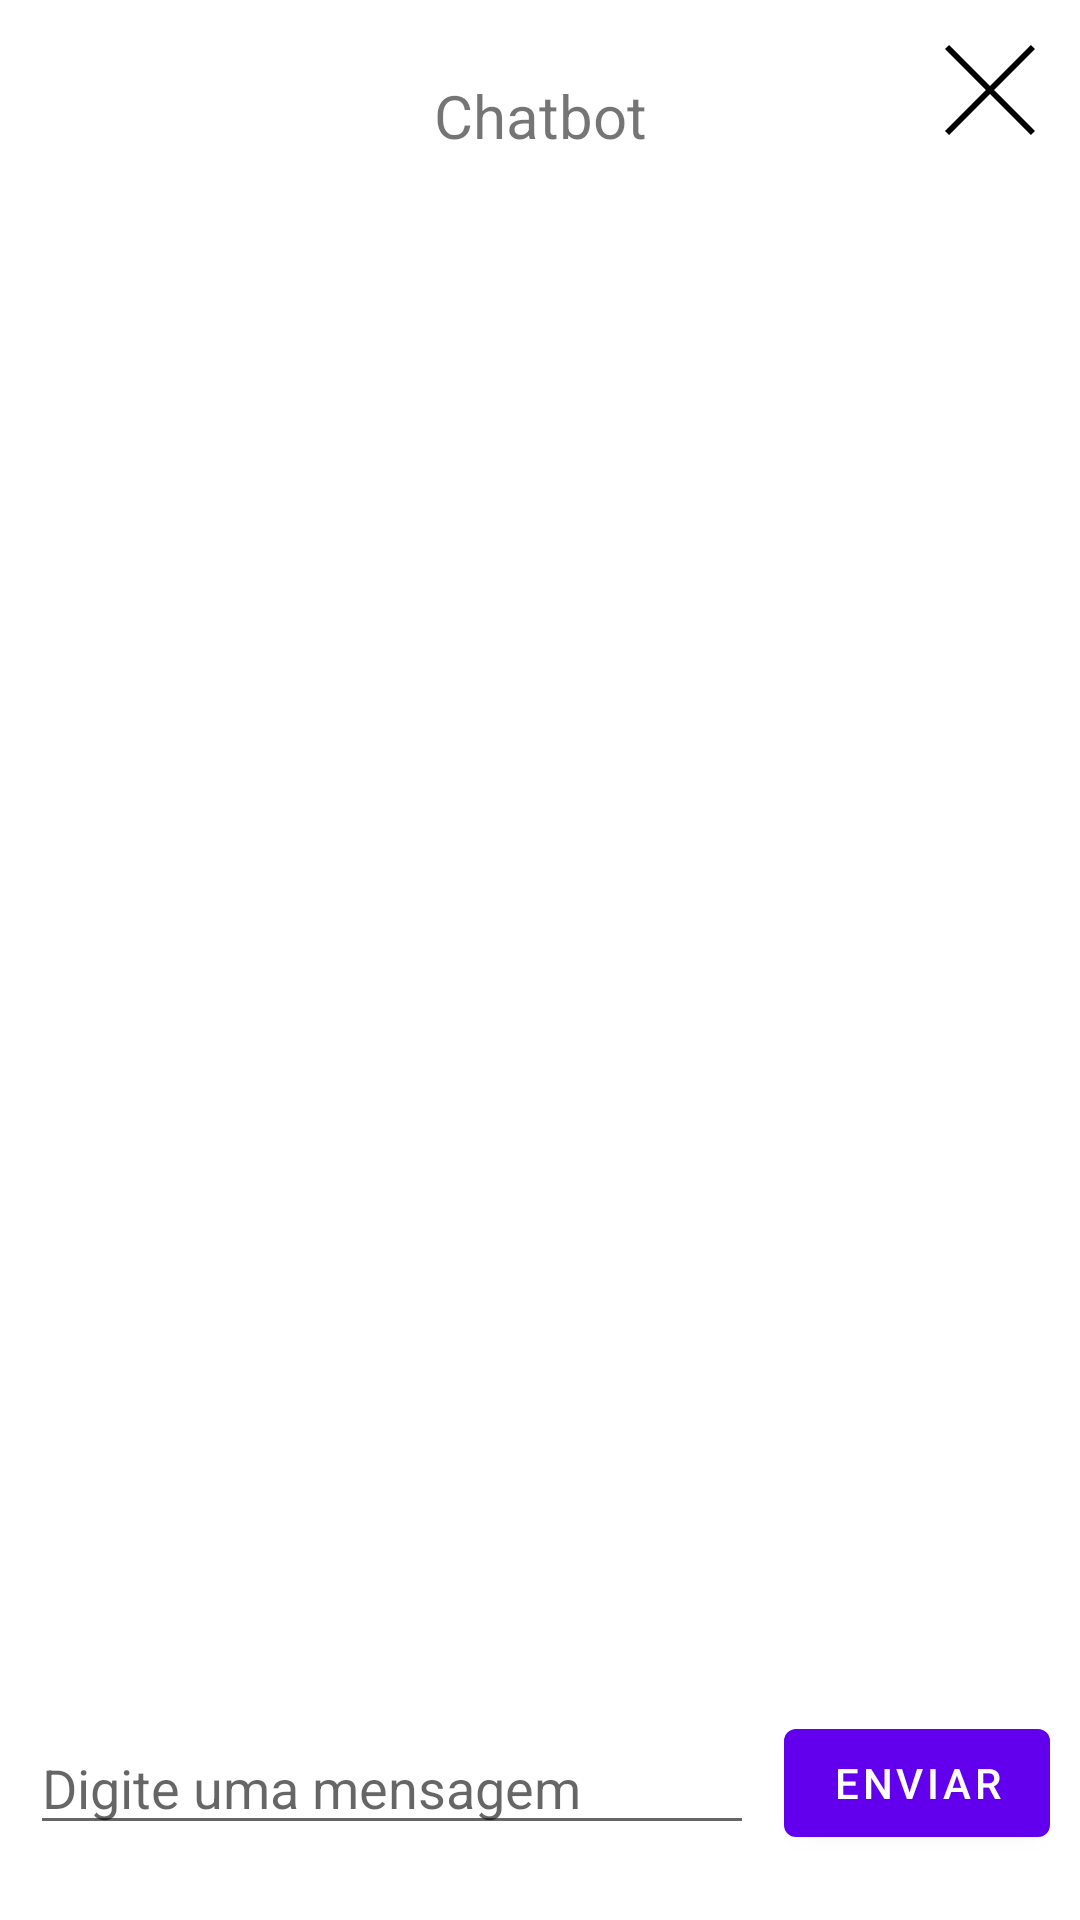

Produce the Android XML layout that renders to this screen, including the resource entries it uses.
<!-- AndroidManifest.xml: application theme Theme.MercadoSolto -->
<!-- res/layout/fragment_chatbot.xml -->
<?xml version="1.0" encoding="utf-8"?>
<androidx.constraintlayout.widget.ConstraintLayout xmlns:android="http://schemas.android.com/apk/res/android"
    xmlns:app="http://schemas.android.com/apk/res-auto"
    xmlns:tools="http://schemas.android.com/tools"
    android:layout_width="match_parent"
    android:layout_height="match_parent"
    android:background="#fff"
    tools:context=".view.fragment.ChatbotFragment">


    <TextView
        android:id="@+id/chatbot"
        android:layout_width="wrap_content"
        android:layout_height="wrap_content"
        android:layout_marginTop="25dp"
        android:layout_marginBottom="25dp"
        android:text="Chatbot"
        android:textSize="20sp"
        app:layout_constraintBottom_toTopOf="@+id/recyclerViewChat"
        app:layout_constraintEnd_toEndOf="parent"
        app:layout_constraintHorizontal_bias="0.5"
        app:layout_constraintStart_toStartOf="parent"
        app:layout_constraintTop_toTopOf="parent" />

    <androidx.recyclerview.widget.RecyclerView
        android:id="@+id/recyclerViewChat"
        android:layout_width="0dp"
        android:layout_height="0dp"
        app:layout_constraintBottom_toTopOf="@+id/mensagemUser"
        app:layout_constraintEnd_toEndOf="parent"
        app:layout_constraintHorizontal_bias="0.5"
        app:layout_constraintStart_toStartOf="parent"
        app:layout_constraintTop_toBottomOf="@+id/chatbot" />

    <EditText
        android:id="@+id/mensagemUser"
        android:layout_width="0dp"
        android:layout_height="wrap_content"
        android:layout_marginStart="10dp"
        android:layout_marginTop="25dp"
        android:layout_marginEnd="10dp"
        android:layout_marginBottom="25dp"
        android:ems="10"
        android:hint="Digite uma mensagem"
        android:inputType="textPersonName"
        app:layout_constraintBottom_toBottomOf="parent"
        app:layout_constraintEnd_toStartOf="@+id/enviarMensagem"
        app:layout_constraintHorizontal_bias="0.5"
        app:layout_constraintStart_toStartOf="parent"
        app:layout_constraintTop_toBottomOf="@+id/recyclerViewChat" />

    <Button
        android:id="@+id/enviarMensagem"
        android:layout_width="wrap_content"
        android:layout_height="wrap_content"
        android:layout_marginEnd="10dp"
        android:text="Enviar"
        app:layout_constraintBottom_toBottomOf="@+id/mensagemUser"
        app:layout_constraintEnd_toEndOf="parent"
        app:layout_constraintHorizontal_bias="0.5"
        app:layout_constraintStart_toEndOf="@+id/mensagemUser"
        app:layout_constraintTop_toTopOf="@+id/mensagemUser" />

    <ImageView
        android:id="@+id/close"
        android:layout_width="wrap_content"
        android:layout_height="wrap_content"
        android:layout_marginTop="15dp"
        android:layout_marginEnd="15dp"
        android:src="@drawable/ic_multiply"
        app:layout_constraintEnd_toEndOf="parent"
        app:layout_constraintTop_toTopOf="parent" />
</androidx.constraintlayout.widget.ConstraintLayout>
<!-- resources referenced by this layout -->
<resources>
  <!-- drawable ic_multiply (drawable) -->
  <vector android:height="30dp" android:viewportHeight="31.112"
      android:viewportWidth="31.112" android:width="30dp" xmlns:android="http://schemas.android.com/apk/res/android">
      <path android:fillColor="#FF000000" android:pathData="M31.112,1.414l-1.414,-1.414l-14.142,14.142l-14.142,-14.142l-1.414,1.414l14.142,14.142l-14.142,14.142l1.414,1.414l14.142,-14.142l14.142,14.142l1.414,-1.414l-14.142,-14.142z"/>
  </vector>
  <style name="Theme.MercadoSolto" parent="Theme.MaterialComponents.DayNight.NoActionBar">
          
          <item name="colorPrimary">@color/purple_500</item>
          <item name="colorPrimaryVariant">@color/purple_700</item>
          <item name="colorOnPrimary">@color/white</item>
          
          <item name="colorSecondary">@color/teal_200</item>
          <item name="colorSecondaryVariant">@color/teal_700</item>
          <item name="colorOnSecondary">@color/black</item>
          
          <item name="android:statusBarColor" tools:targetApi="l">?attr/colorPrimaryVariant</item>
          
      </style>
  <color name="purple_500">#FF6200EE</color>
  <color name="purple_700">#FF3700B3</color>
  <color name="white">#FFFFFFFF</color>
  <color name="teal_200">#FF03DAC5</color>
  <color name="teal_700">#FF018786</color>
  <color name="black">#FF000000</color>
</resources>
